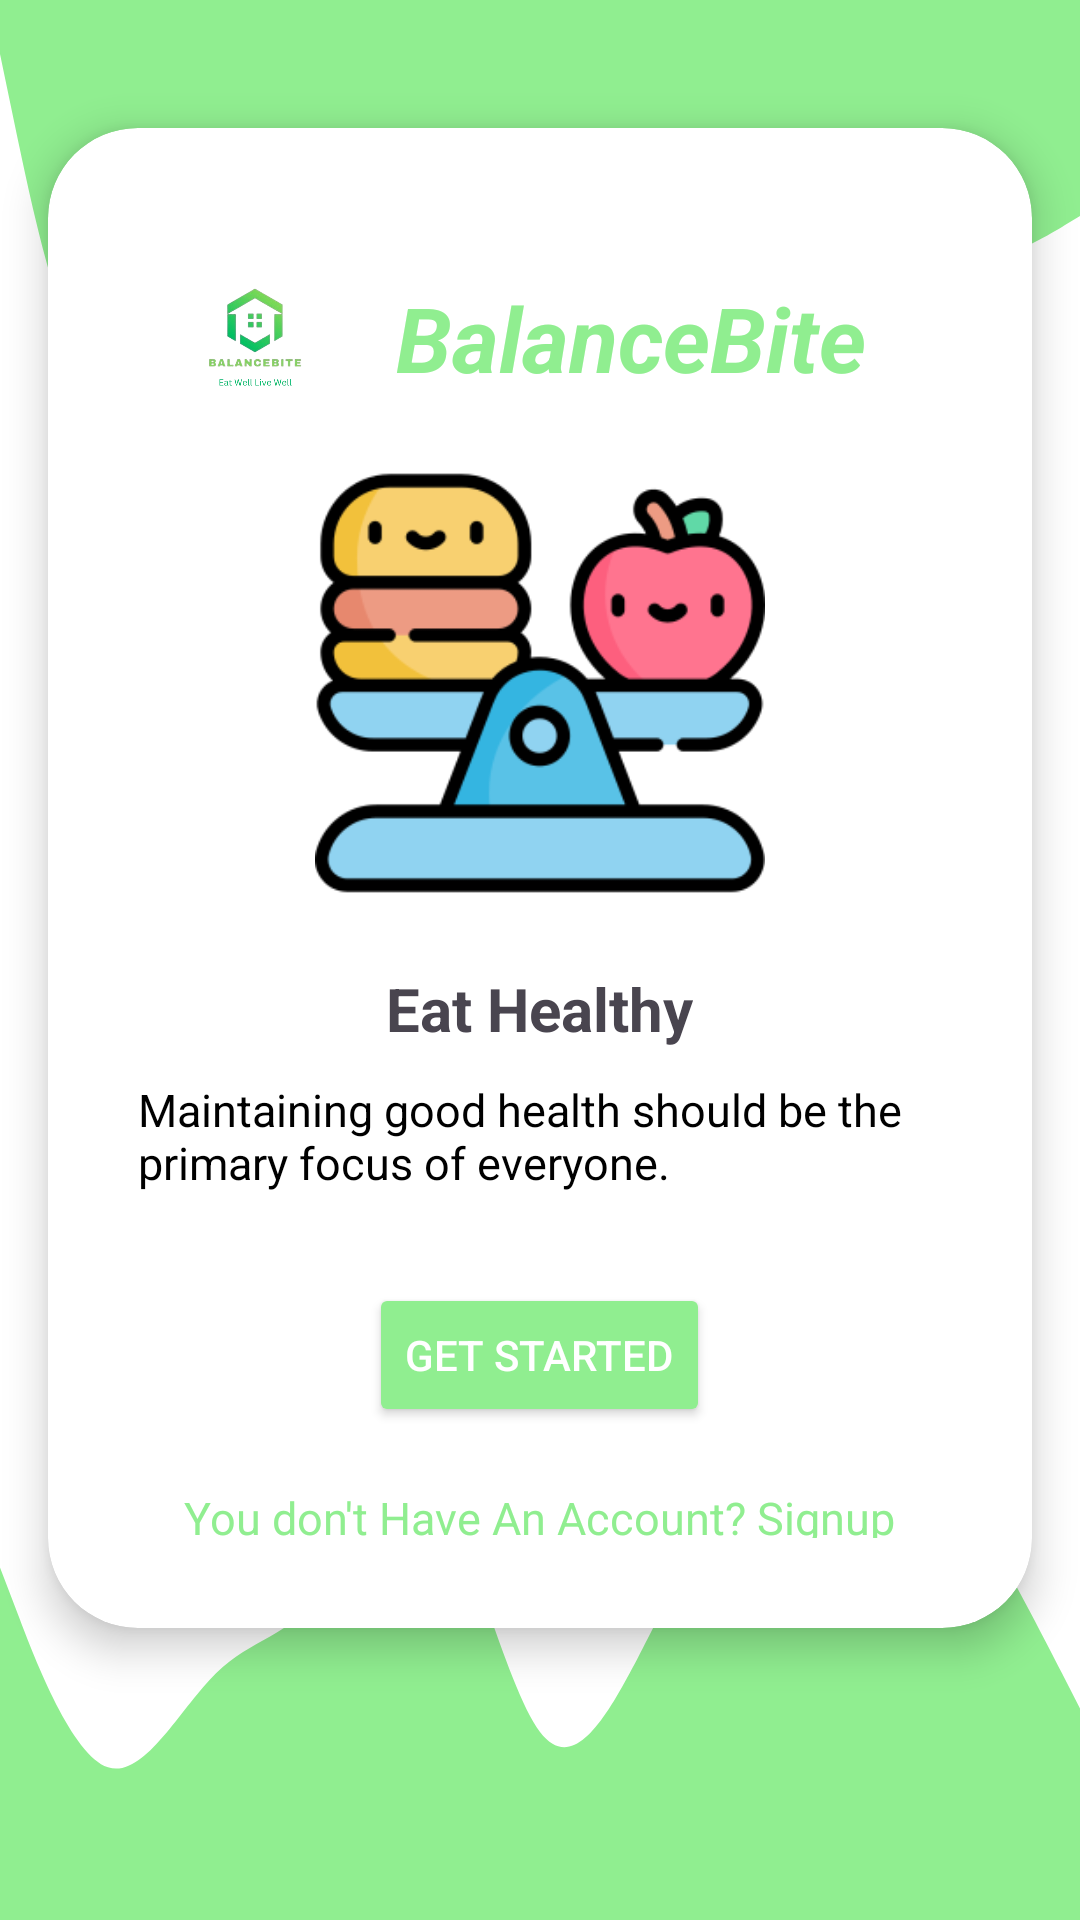

The Android layout XML behind this screen, and the referenced resources:
<!-- AndroidManifest.xml: application theme Theme.Material3.Light.NoActionBar -->
<!-- res/layout/activity_main_after_splash_screen.xml -->
<?xml version="1.0" encoding="utf-8"?>
<androidx.constraintlayout.widget.ConstraintLayout
    xmlns:android="http://schemas.android.com/apk/res/android"
    xmlns:app="http://schemas.android.com/apk/res-auto"
    xmlns:tools="http://schemas.android.com/tools"
    android:layout_width="match_parent"
    android:layout_height="match_parent"
    android:background="@color/white"
    tools:context=".MainActivityAfterSplashScreen">

    
    <ImageView
        android:id="@+id/wave_one"
        android:layout_width="match_parent"
        android:layout_height="180dp"
        android:scaleType="fitXY"
        android:contentDescription="@string/wave_one"
        android:src="@drawable/wave_for_layout"
        app:layout_constraintEnd_toEndOf="parent"
        app:layout_constraintStart_toStartOf="parent"
        app:layout_constraintTop_toTopOf="parent"
        tools:ignore="ImageContrastCheck" />

    
    <androidx.cardview.widget.CardView
        android:id="@+id/splash_screen_card_view"
        android:layout_width="0dp"
        android:layout_height="500dp"
        android:layout_margin="16dp"
        android:background="@color/white"
        app:cardCornerRadius="30dp"
        app:cardElevation="8dp"
        app:layout_constraintBottom_toTopOf="@id/wave_two"
        app:layout_constraintEnd_toEndOf="parent"
        app:layout_constraintStart_toStartOf="parent"
        app:layout_constraintTop_toBottomOf="@id/wave_one"
        tools:ignore="TextSizeCheck">

        
        <LinearLayout
            android:layout_width="wrap_content"
            android:layout_height="wrap_content"
            android:layout_margin="10dp"
            android:gravity="center_horizontal"
            android:orientation="vertical"
            android:padding="20dp">

            <LinearLayout
                android:layout_width="match_parent"
                android:layout_height="wrap_content"
                android:layout_marginTop="0dp"
                android:gravity="center_vertical"
                android:orientation="horizontal"
                android:padding="10dp">

                <ImageView
                    android:layout_width="60dp"
                    android:layout_height="60dp"
                    android:layout_marginEnd="16dp"
                    android:contentDescription="@string/app_logo_description"
                    android:scaleType="centerCrop"
                    android:src="@drawable/appimage"
                    tools:ignore="ImageContrastCheck" />

                
                <TextView
                    android:id="@+id/app_name_on_main_activity"
                    android:layout_width="0dp"
                    android:layout_height="wrap_content"
                    android:layout_weight="1"
                    android:text="@string/app_name"
                    android:textColor="@color/green"
                    android:textSize="30sp"
                    android:textStyle="italic|bold"
                    tools:ignore="TextSizeCheck,TextContrastCheck" />
            </LinearLayout>

            <ImageView
                android:id="@+id/image_on_activity_after_splash_screen"
                android:layout_width="150dp"
                android:layout_height="150dp"
                android:layout_marginBottom="20dp"
                android:contentDescription="@string/image_content_on_splash_screen"
                android:src="@drawable/image_for_screen" />

            <TextView
                android:id="@+id/text_view_activity_after_splash_screen"
                android:layout_width="wrap_content"
                android:layout_height="wrap_content"
                android:layout_marginBottom="10dp"
                android:text="@string/label_on_screen_after_splash_screen"
                android:textSize="20sp"
                android:textStyle="bold" />

            <TextView
                android:id="@+id/line_on_activity_after_splash_screen"
                android:layout_width="wrap_content"
                android:layout_height="wrap_content"
                android:layout_marginBottom="20dp"
                android:text="@string/line_on_splash_screen"
                android:textColor="@color/black"
                android:textSize="15sp" />

            <Button
                android:id="@+id/buttonGetStarted"
                android:layout_width="wrap_content"
                android:layout_height="wrap_content"
                android:layout_marginTop="10dp"
                android:backgroundTint="@color/green"
                android:text="@string/get_started_button"
                android:textColor="@color/white"
                tools:ignore="TextContrastCheck" />

            <TextView
                android:id="@+id/textViewSignUp"
                android:layout_width="wrap_content"
                android:layout_height="wrap_content"
                android:layout_marginTop="20dp"
                android:text="@string/sign_up_line_on_login_page"
                android:textColor="@color/green"
                android:textSize="15sp"
                tools:ignore="TextContrastCheck" />
        </LinearLayout>
    </androidx.cardview.widget.CardView>

    
    <ImageView
        android:id="@+id/wave_two"
        android:layout_width="match_parent"
        android:layout_height="235dp"
        android:scaleType="fitXY"
        android:contentDescription="@string/wave_two"
        android:src="@drawable/wave"
        app:layout_constraintBottom_toBottomOf="parent"
        app:layout_constraintEnd_toEndOf="parent"
        app:layout_constraintStart_toStartOf="parent"
        tools:ignore="ImageContrastCheck" />

</androidx.constraintlayout.widget.ConstraintLayout>
<!-- resources referenced by this layout -->
<resources>
  <color name="black">#FF000000</color>
  <color name="green">#90EE90</color>
  <color name="white">#FFFFFFFF</color>
  <!-- drawable appimage: png bitmap (drawable, 62816 bytes) -->
  <!-- drawable image_for_screen: png bitmap (drawable, 18052 bytes) -->
  <!-- drawable wave (drawable) -->
  <vector
      xmlns:android="http://schemas.android.com/apk/res/android"
      xmlns:tools="http://schemas.android.com/tools"
      android:width="1540dp"
      android:height="880dp"
      android:viewportWidth="1440"
      android:tint="@color/green"
      android:viewportHeight="320"
      tools:ignore="VectorRaster">
    <path
        android:pathData="M0,160L24,181.3C48,203 96,245 144,250.7C192,256 240,224 288,208C336,192 384,192 432,170.7C480,149 528,107 576,122.7C624,139 672,213 720,234.7C768,256 816,224 864,192C912,160 960,128 1008,106.7C1056,85 1104,75 1152,80C1200,85 1248,107 1296,133.3C1344,160 1392,192 1416,208L1440,224L1440,320L1416,320C1392,320 1344,320 1296,320C1248,320 1200,320 1152,320C1104,320 1056,320 1008,320C960,320 912,320 864,320C816,320 768,320 720,320C672,320 624,320 576,320C528,320 480,320 432,320C384,320 336,320 288,320C240,320 192,320 144,320C96,320 48,320 24,320L0,320Z"
        android:fillColor="#00cba9"/>
  </vector>
  <!-- drawable wave_for_layout (drawable) -->
  <vector xmlns:android="http://schemas.android.com/apk/res/android"
      xmlns:tools="http://schemas.android.com/tools"
      android:width="2230dp"
      android:height="980dp"
      android:tint="@color/green"
      android:viewportWidth="1440"
      android:viewportHeight="320"
      tools:ignore="VectorRaster">
    <path
        android:pathData="M0,32L20,74.7C40,117 80,203 120,213.3C160,224 200,160 240,154.7C280,149 320,203 360,213.3C400,224 440,192 480,160C520,128 560,96 600,112C640,128 680,192 720,202.7C760,213 800,171 840,149.3C880,128 920,128 960,117.3C1000,107 1040,85 1080,90.7C1120,96 1160,128 1200,144C1240,160 1280,160 1320,154.7C1360,149 1400,139 1420,133.3L1440,128L1440,0L1420,0C1400,0 1360,0 1320,0C1280,0 1240,0 1200,0C1160,0 1120,0 1080,0C1040,0 1000,0 960,0C920,0 880,0 840,0C800,0 760,0 720,0C680,0 640,0 600,0C560,0 520,0 480,0C440,0 400,0 360,0C320,0 280,0 240,0C200,0 160,0 120,0C80,0 40,0 20,0L0,0Z"
        android:fillColor="#00cba9"/>
  </vector>
  <string name="app_logo_description">applogo</string>
  <string name="app_name">BalanceBite</string>
  <string name="get_started_button">Get Started</string>
  <string name="image_content_on_splash_screen">Image of BalanceBite</string>
  <string name="label_on_screen_after_splash_screen">Eat Healthy</string>
  <string name="line_on_splash_screen">Maintaining good health should be the primary focus of everyone.</string>
  <string name="sign_up_line_on_login_page">You don\'t Have An Account? Signup</string>
  <string name="wave_one">Wave Upper</string>
  <string name="wave_two">Wave Down</string>
</resources>
